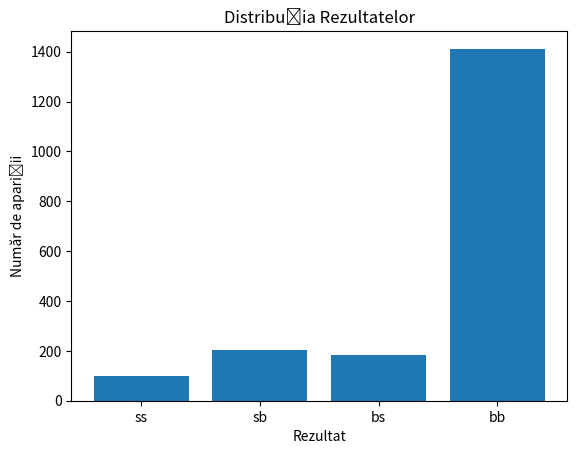

Generate this figure with matplotlib:
import numpy as np
import matplotlib.pyplot as plt

np.random.seed(1)

prob_stema = 0.3

num_aruncari = 10

rezultate = np.random.random_sample((100, num_aruncari, 2)) < prob_stema

num_ss = np.sum(np.all(rezultate, axis=2), axis=1)
num_sb = np.sum(rezultate[:, :, 0] & ~rezultate[:, :, 1], axis=1)
num_bs = np.sum(~rezultate[:, :, 0] & rezultate[:, :, 1], axis=1)
num_bb = np.sum(~rezultate, axis=2)

rezultate_posibile = ['ss', 'sb', 'bs', 'bb']
num_aparitii = [np.sum(num_ss), np.sum(num_sb), np.sum(num_bs), np.sum(num_bb)]

plt.bar(rezultate_posibile, num_aparitii)
plt.title('Distribuția Rezultatelor')
plt.xlabel('Rezultat')
plt.ylabel('Număr de apariții')
plt.show()
